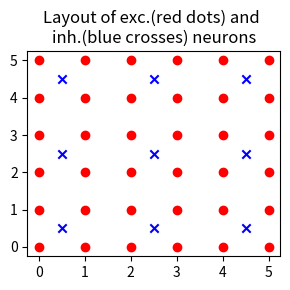

Python code for this plot: (Note: this script raises an exception after producing the figure.)
#!/usr/bin/env python3
# -*- coding: utf-8 -*-
"""
Summary: Plots the position of excitatory and inhibitory neurons.
"""
#===============================================================================
# PROGRAM METADATA
#===============================================================================
__author__ = 'Hauke Wernecke'
__contact__ = 'hower@kth.se'
__version__ = '0.2'

#===============================================================================
# IMPORT STATEMENTS
#===============================================================================

import numpy as np
import matplotlib.pyplot as plt
import os

#===============================================================================
# CONSTANTS
#===============================================================================

name = "EI_layout"
directory = "figures"
side_length = 6
pos = np.arange(side_length)
x_pos_exc, y_pos_exc = np.meshgrid(pos, pos)


iside = np.arange(0.5, side_length, 2)
x_pos_inh, y_pos_inh = np.meshgrid(iside, iside)

fig = plt.figure(name, figsize=(3, 3))
plt.scatter(x_pos_exc, y_pos_exc, color="r", label="excitatory neuron")
plt.scatter(x_pos_inh, y_pos_inh, color="b", marker="x", label="inhibitory neuron")
# plt.legend(loc="upper left")
# plt.legend(bbox_to_anchor=(1, 1), loc="upper left")
plt.title("Layout of exc.(red dots) and \ninh.(blue crosses) neurons")
plt.tight_layout()
plt.show()

filename = os.path.join(directory, name)
fig.savefig(filename + ".svg")
fig.savefig(filename + ".png")
